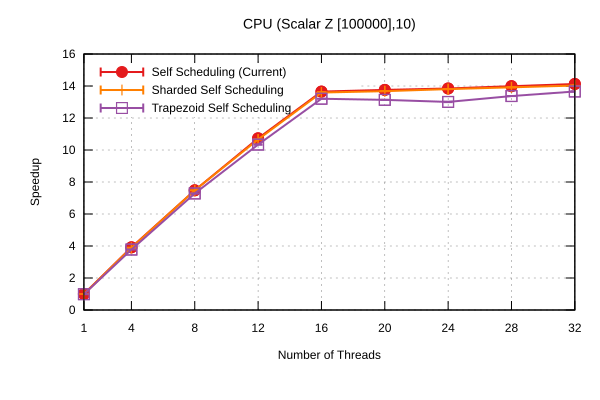

Data behind this chart, as committed beside it:
Name, Mean, MeanLB, MeanUB, Stddev, StddevLB, StddevUB, scheduler, threads
CPU/(Scalar Z [100000],10), 163.3, 162.5, 163.8, 1.473, 1.438, 1.719, Self Scheduling (Current), 1
CPU/(Scalar Z [100000],10), 41.69, 41.69, 41.69, 0.1987, 0.1987, 0.1987, Self Scheduling (Current), 4
CPU/(Scalar Z [100000],10), 21.83, 21.83, 21.83, 8.440877155190209e-2, 8.440877155190209e-2, 8.440877155190209e-2, Self Scheduling (Current), 8
CPU/(Scalar Z [100000],10), 15.22, 15.2, 15.24, 4.5479965863026044e-2, 4.445998327145885e-2, 4.5479965863026044e-2, Self Scheduling (Current), 12
CPU/(Scalar Z [100000],10), 11.96, 11.95, 11.96, 2.9218685384809946e-2, 2.736582846876824e-2, 3.567354663738219e-2, Self Scheduling (Current), 16
CPU/(Scalar Z [100000],10), 11.87, 11.87, 11.87, 3.514304398233498e-2, 3.514304398233498e-2, 3.514304398233498e-2, Self Scheduling (Current), 20
CPU/(Scalar Z [100000],10), 11.8, 11.79, 11.8, 1.8279966178050215e-2, 1.4817798088213206e-2, 1.8279966178050215e-2, Self Scheduling (Current), 24
CPU/(Scalar Z [100000],10), 11.67, 11.67, 11.68, 1.4816107214366152e-2, 6.753237922787024e-3, 1.8108428772775374e-2, Self Scheduling (Current), 28
CPU/(Scalar Z [100000],10), 11.56, 11.55, 11.57, 1.3691260358773768e-2, 1.3691260358773768e-2, 1.3691260358773768e-2, Self Scheduling (Current), 32
CPU/(Scalar Z [100000],10), 163.3, 163.3, 163.3, 0.6181, 0.3738, 0.6862, Sharded Self Scheduling, 1
CPU/(Scalar Z [100000],10), 41.99, 41.94, 42.01, 0.1364, 1.2444228485585226e-2, 0.1605, Sharded Self Scheduling, 4
CPU/(Scalar Z [100000],10), 21.83, 21.83, 21.83, 0.1293, 9.63312027474492e-2, 0.1582, Sharded Self Scheduling, 8
CPU/(Scalar Z [100000],10), 15.32, 15.3, 15.32, 4.023166081635016e-2, 1.908068876946345e-2, 4.023166081635016e-2, Sharded Self Scheduling, 12
CPU/(Scalar Z [100000],10), 12.02, 11.97, 12.02, 4.183124422573382e-2, 2.8009405737975612e-2, 4.516539355180576e-2, Sharded Self Scheduling, 16
CPU/(Scalar Z [100000],10), 11.94, 11.94, 11.94, 3.171629859927116e-2, 2.6679170338654457e-2, 3.2283219979664414e-2, Sharded Self Scheduling, 20
CPU/(Scalar Z [100000],10), 11.83, 11.83, 11.83, 2.700025759844236e-2, 2.5185329704365874e-2, 2.9678701612283476e-2, Sharded Self Scheduling, 24
CPU/(Scalar Z [100000],10), 11.73, 11.72, 11.74, 2.8300082694776966e-2, 2.8300082694776966e-2, 2.8300082694776966e-2, Sharded Self Scheduling, 28
CPU/(Scalar Z [100000],10), 11.64, 11.63, 11.64, 1.7417568279638005e-2, 1.117763939792597e-2, 1.7417568279638005e-2, Sharded Self Scheduling, 32
CPU/(Scalar Z [100000],10), 165.4, 165.3, 165.8, 0.9721, 0.9369, 0.9721, Trapezoid Self Scheduling, 1
CPU/(Scalar Z [100000],10), 43.23, 43.2, 43.24, 5.165245507434928e-2, 2.2601811960086884e-2, 6.812813008954204e-2, Trapezoid Self Scheduling, 4
CPU/(Scalar Z [100000],10), 22.42, 22.38, 22.42, 8.399812691671991e-2, 7.821688001954134e-2, 9.572542649638394e-2, Trapezoid Self Scheduling, 8
CPU/(Scalar Z [100000],10), 15.8, 15.77, 15.82, 3.146983399081747e-2, 3.146983399081747e-2, 3.146983399081747e-2, Trapezoid Self Scheduling, 12
CPU/(Scalar Z [100000],10), 12.37, 12.36, 12.37, 2.3897210406328754e-2, 2.3897210406328754e-2, 2.3897210406328754e-2, Trapezoid Self Scheduling, 16
CPU/(Scalar Z [100000],10), 12.43, 12.43, 12.44, 2.408581064106945e-2, 1.9423780373472255e-2, 2.7238801260680158e-2, Trapezoid Self Scheduling, 20
CPU/(Scalar Z [100000],10), 12.56, 12.56, 12.58, 2.8838188934809595e-2, 2.8838188934809595e-2, 2.8838188934809595e-2, Trapezoid Self Scheduling, 24
CPU/(Scalar Z [100000],10), 12.21, 12.21, 12.21, 2.3732187357439472e-2, 1.0693722292557392e-2, 2.51601670355034e-2, Trapezoid Self Scheduling, 28
CPU/(Scalar Z [100000],10), 11.96, 11.94, 11.97, 2.134613412219832e-2, 2.134613412219832e-2, 2.134613412219832e-2, Trapezoid Self Scheduling, 32
